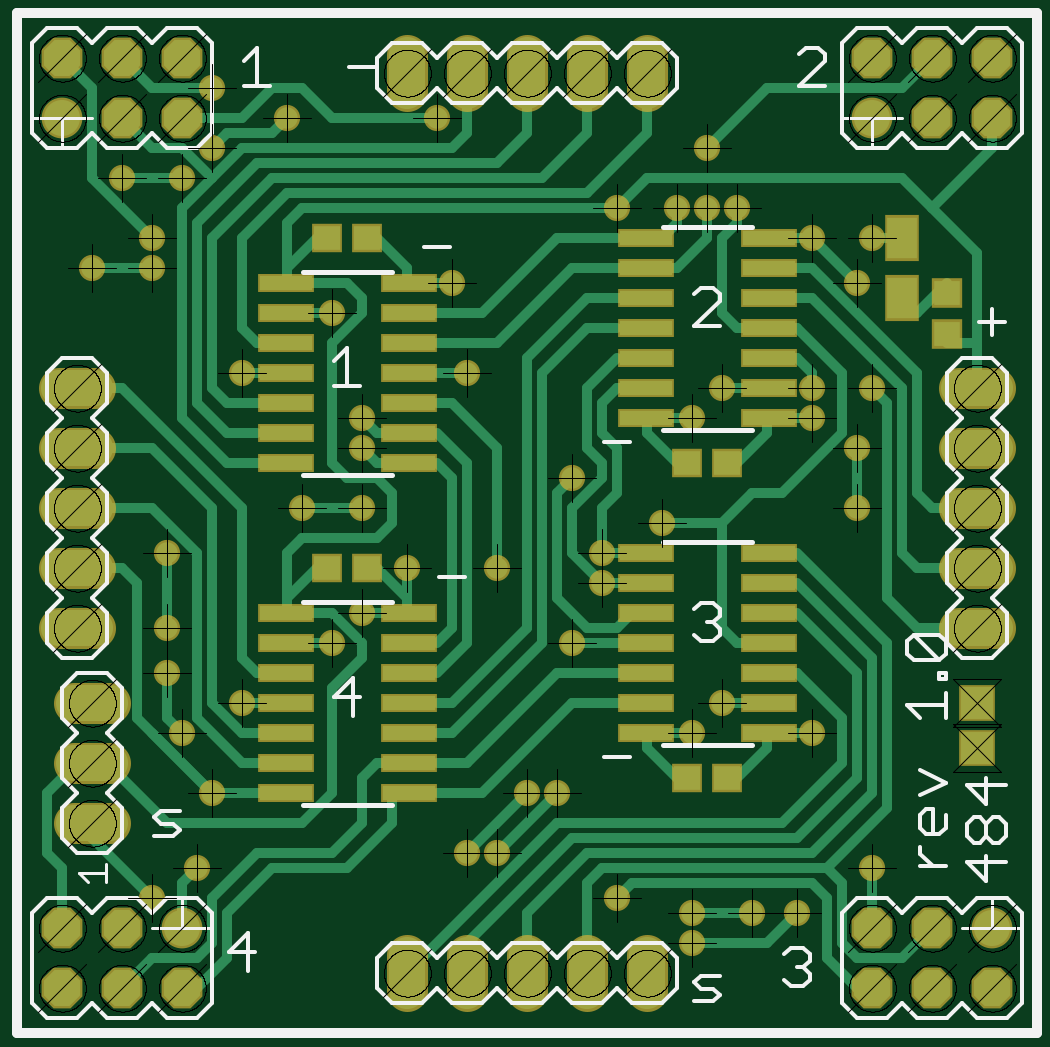
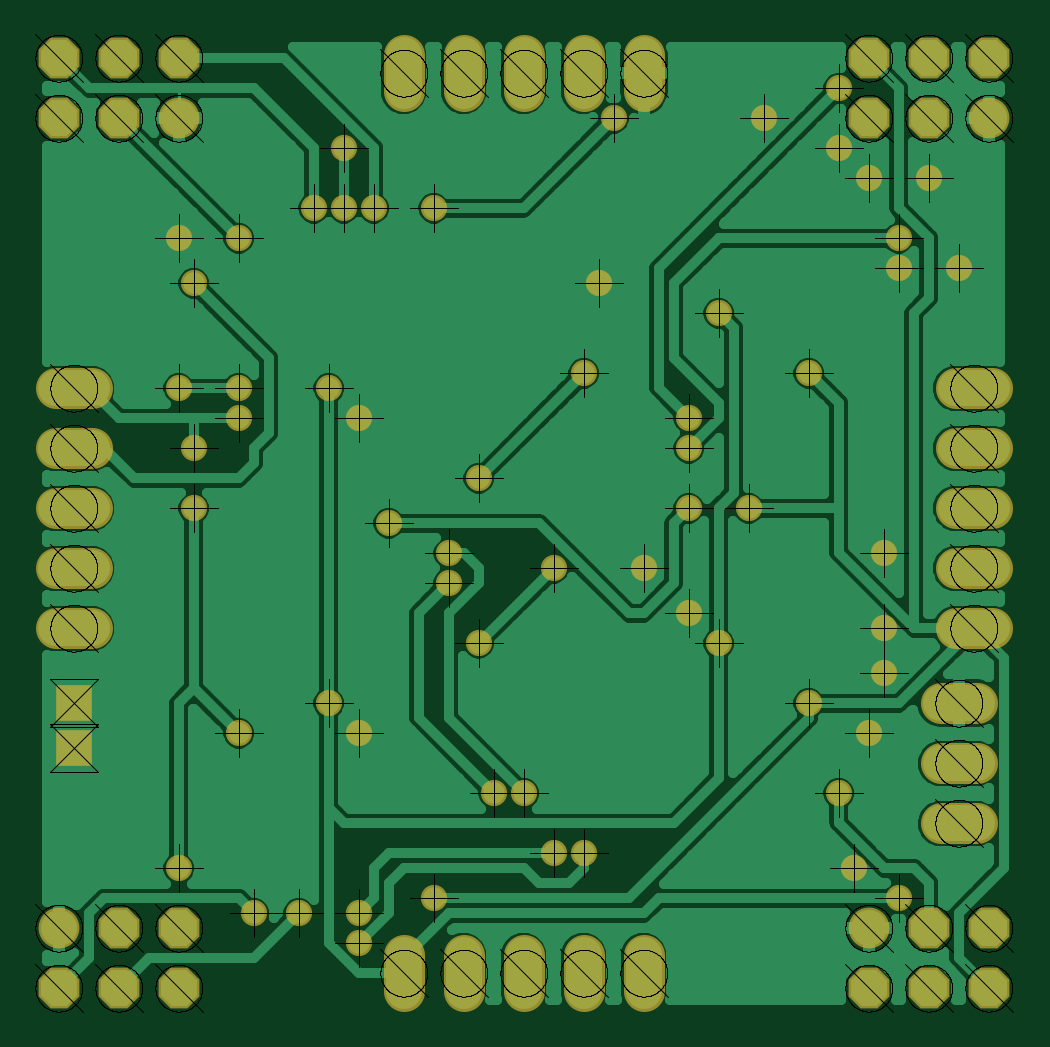
Circuit board: 6 layer files. Board 40.5 x 40.3 mm.
- top_copper: 484 1.0.cmp (14081 bytes)
- drill: 484 1.0.drd (212650 bytes)
- top_silk: 484 1.0.plc (10325 bytes)
- bottom_copper: 484 1.0.sol (57127 bytes)
- top_mask: 484 1.0.stc (4816 bytes)
- bottom_mask: 484 1.0.sts (3188 bytes)

=== top_copper: 484 1.0.cmp (14081 bytes, source omitted) ===
=== drill: 484 1.0.drd (212650 bytes, source omitted) ===
=== top_silk: 484 1.0.plc (10325 bytes, source omitted) ===
=== bottom_copper: 484 1.0.sol (57127 bytes, source omitted) ===
=== top_mask: 484 1.0.stc ===
G75*
%MOIN*%
%OFA0B0*%
%FSLAX25Y25*%
%IPPOS*%
%LPD*%
%AMOC8*
5,1,8,0,0,1.08239X$1,22.5*
%
%ADD10R,0.09461X0.03162*%
%ADD11C,0.06800*%
%ADD12R,0.05131X0.04737*%
%ADD13C,0.06800*%
%ADD14OC8,0.06800*%
%ADD15R,0.05052X0.04934*%
%ADD16R,0.05761X0.07690*%
%ADD17C,0.04369*%
%ADD18R,0.06115X0.06115*%
D10*
X0046564Y0041800D03*
X0046564Y0046800D03*
X0046564Y0051800D03*
X0046564Y0056800D03*
X0046564Y0061800D03*
X0046564Y0066800D03*
X0046564Y0071800D03*
X0067036Y0071800D03*
X0067036Y0066800D03*
X0067036Y0061800D03*
X0067036Y0056800D03*
X0067036Y0051800D03*
X0067036Y0046800D03*
X0067036Y0041800D03*
X0106564Y0051800D03*
X0106564Y0056800D03*
X0106564Y0061800D03*
X0106564Y0066800D03*
X0106564Y0071800D03*
X0106564Y0076800D03*
X0106564Y0081800D03*
X0127036Y0081800D03*
X0127036Y0076800D03*
X0127036Y0071800D03*
X0127036Y0066800D03*
X0127036Y0061800D03*
X0127036Y0056800D03*
X0127036Y0051800D03*
X0127036Y0104300D03*
X0127036Y0109300D03*
X0127036Y0114300D03*
X0127036Y0119300D03*
X0127036Y0124300D03*
X0127036Y0129300D03*
X0127036Y0134300D03*
X0106564Y0134300D03*
X0106564Y0129300D03*
X0106564Y0124300D03*
X0106564Y0119300D03*
X0106564Y0114300D03*
X0106564Y0109300D03*
X0106564Y0104300D03*
X0067036Y0101800D03*
X0067036Y0096800D03*
X0067036Y0106800D03*
X0067036Y0111800D03*
X0067036Y0116800D03*
X0067036Y0121800D03*
X0067036Y0126800D03*
X0046564Y0126800D03*
X0046564Y0121800D03*
X0046564Y0116800D03*
X0046564Y0111800D03*
X0046564Y0106800D03*
X0046564Y0101800D03*
X0046564Y0096800D03*
D11*
X0014800Y0099300D02*
X0008800Y0099300D01*
X0008800Y0109300D02*
X0014800Y0109300D01*
X0014800Y0089300D02*
X0008800Y0089300D01*
X0008800Y0079300D02*
X0014800Y0079300D01*
X0014800Y0069300D02*
X0008800Y0069300D01*
X0011300Y0056800D02*
X0017300Y0056800D01*
X0017300Y0046800D02*
X0011300Y0046800D01*
X0011300Y0036800D02*
X0017300Y0036800D01*
X0066800Y0014800D02*
X0066800Y0008800D01*
X0076800Y0008800D02*
X0076800Y0014800D01*
X0086800Y0014800D02*
X0086800Y0008800D01*
X0096800Y0008800D02*
X0096800Y0014800D01*
X0106800Y0014800D02*
X0106800Y0008800D01*
X0158800Y0069300D02*
X0164800Y0069300D01*
X0164800Y0079300D02*
X0158800Y0079300D01*
X0158800Y0089300D02*
X0164800Y0089300D01*
X0164800Y0099300D02*
X0158800Y0099300D01*
X0158800Y0109300D02*
X0164800Y0109300D01*
X0106800Y0158800D02*
X0106800Y0164800D01*
X0096800Y0164800D02*
X0096800Y0158800D01*
X0086800Y0158800D02*
X0086800Y0164800D01*
X0076800Y0164800D02*
X0076800Y0158800D01*
X0066800Y0158800D02*
X0066800Y0164800D01*
D12*
X0060146Y0134300D03*
X0053454Y0134300D03*
X0053454Y0079300D03*
X0060146Y0079300D03*
X0113454Y0096800D03*
X0120146Y0096800D03*
X0120146Y0044300D03*
X0113454Y0044300D03*
D13*
X0164300Y0019300D03*
X0144300Y0154300D03*
X0029300Y0019300D03*
X0009300Y0154300D03*
D14*
X0009300Y0009300D03*
X0009300Y0019300D03*
X0019300Y0019300D03*
X0019300Y0009300D03*
X0029300Y0009300D03*
X0144300Y0009300D03*
X0154300Y0009300D03*
X0154300Y0019300D03*
X0144300Y0019300D03*
X0164300Y0009300D03*
X0164300Y0154300D03*
X0164300Y0164300D03*
X0154300Y0164300D03*
X0144300Y0164300D03*
X0154300Y0154300D03*
X0029300Y0154300D03*
X0019300Y0154300D03*
X0019300Y0164300D03*
X0029300Y0164300D03*
X0009300Y0164300D03*
D15*
X0156800Y0125245D03*
X0156800Y0118355D03*
D16*
X0149300Y0124280D03*
X0149300Y0134320D03*
D17*
X0144300Y0134300D03*
X0141800Y0126800D03*
X0134300Y0134300D03*
X0121800Y0139300D03*
X0116800Y0139300D03*
X0111800Y0139300D03*
X0101800Y0139300D03*
X0116800Y0149300D03*
X0076800Y0111800D03*
X0074300Y0126800D03*
X0054300Y0121800D03*
X0039300Y0111800D03*
X0024300Y0129300D03*
X0024300Y0134300D03*
X0014300Y0129300D03*
X0019300Y0144300D03*
X0029300Y0144300D03*
X0034300Y0149300D03*
X0034300Y0159300D03*
X0046800Y0154300D03*
X0071800Y0154300D03*
X0119300Y0109300D03*
X0114300Y0104300D03*
X0109300Y0086800D03*
X0099300Y0081800D03*
X0099300Y0076800D03*
X0094300Y0066800D03*
X0081800Y0079300D03*
X0066800Y0079300D03*
X0059300Y0071800D03*
X0054300Y0066800D03*
X0039300Y0056800D03*
X0029300Y0051800D03*
X0034300Y0041800D03*
X0031800Y0029300D03*
X0024300Y0024300D03*
X0026800Y0061800D03*
X0026800Y0069300D03*
X0026800Y0081800D03*
X0049300Y0089300D03*
X0059300Y0089300D03*
X0059300Y0099300D03*
X0059300Y0104300D03*
X0094300Y0094300D03*
X0119300Y0056800D03*
X0114300Y0051800D03*
X0134300Y0051800D03*
X0144300Y0029300D03*
X0131800Y0021800D03*
X0124300Y0021800D03*
X0114300Y0021800D03*
X0114300Y0016800D03*
X0101800Y0024300D03*
X0091800Y0041800D03*
X0086800Y0041800D03*
X0081800Y0031800D03*
X0076800Y0031800D03*
X0141800Y0089300D03*
X0141800Y0099300D03*
X0134300Y0104300D03*
X0134300Y0109300D03*
X0144300Y0109300D03*
D18*
X0161800Y0056800D03*
X0161800Y0049300D03*
M02*

=== bottom_mask: 484 1.0.sts ===
G75*
%MOIN*%
%OFA0B0*%
%FSLAX25Y25*%
%IPPOS*%
%LPD*%
%AMOC8*
5,1,8,0,0,1.08239X$1,22.5*
%
%ADD10C,0.06800*%
%ADD11C,0.06800*%
%ADD12OC8,0.06800*%
%ADD13C,0.04369*%
%ADD14R,0.06115X0.06115*%
D10*
X0011300Y0036800D02*
X0017300Y0036800D01*
X0017300Y0046800D02*
X0011300Y0046800D01*
X0011300Y0056800D02*
X0017300Y0056800D01*
X0014800Y0069300D02*
X0008800Y0069300D01*
X0008800Y0079300D02*
X0014800Y0079300D01*
X0014800Y0089300D02*
X0008800Y0089300D01*
X0008800Y0099300D02*
X0014800Y0099300D01*
X0014800Y0109300D02*
X0008800Y0109300D01*
X0066800Y0158800D02*
X0066800Y0164800D01*
X0076800Y0164800D02*
X0076800Y0158800D01*
X0086800Y0158800D02*
X0086800Y0164800D01*
X0096800Y0164800D02*
X0096800Y0158800D01*
X0106800Y0158800D02*
X0106800Y0164800D01*
X0158800Y0109300D02*
X0164800Y0109300D01*
X0164800Y0099300D02*
X0158800Y0099300D01*
X0158800Y0089300D02*
X0164800Y0089300D01*
X0164800Y0079300D02*
X0158800Y0079300D01*
X0158800Y0069300D02*
X0164800Y0069300D01*
X0106800Y0014800D02*
X0106800Y0008800D01*
X0096800Y0008800D02*
X0096800Y0014800D01*
X0086800Y0014800D02*
X0086800Y0008800D01*
X0076800Y0008800D02*
X0076800Y0014800D01*
X0066800Y0014800D02*
X0066800Y0008800D01*
D11*
X0029300Y0019300D03*
X0009300Y0154300D03*
X0144300Y0154300D03*
X0164300Y0019300D03*
D12*
X0009300Y0009300D03*
X0009300Y0019300D03*
X0019300Y0019300D03*
X0019300Y0009300D03*
X0029300Y0009300D03*
X0144300Y0009300D03*
X0154300Y0009300D03*
X0154300Y0019300D03*
X0144300Y0019300D03*
X0164300Y0009300D03*
X0164300Y0154300D03*
X0164300Y0164300D03*
X0154300Y0164300D03*
X0144300Y0164300D03*
X0154300Y0154300D03*
X0029300Y0154300D03*
X0019300Y0154300D03*
X0019300Y0164300D03*
X0029300Y0164300D03*
X0009300Y0164300D03*
D13*
X0019300Y0144300D03*
X0029300Y0144300D03*
X0034300Y0149300D03*
X0034300Y0159300D03*
X0046800Y0154300D03*
X0024300Y0134300D03*
X0024300Y0129300D03*
X0014300Y0129300D03*
X0039300Y0111800D03*
X0054300Y0121800D03*
X0059300Y0104300D03*
X0059300Y0099300D03*
X0059300Y0089300D03*
X0049300Y0089300D03*
X0059300Y0071800D03*
X0054300Y0066800D03*
X0066800Y0079300D03*
X0081800Y0079300D03*
X0094300Y0066800D03*
X0099300Y0076800D03*
X0099300Y0081800D03*
X0109300Y0086800D03*
X0094300Y0094300D03*
X0076800Y0111800D03*
X0074300Y0126800D03*
X0071800Y0154300D03*
X0101800Y0139300D03*
X0111800Y0139300D03*
X0116800Y0139300D03*
X0121800Y0139300D03*
X0116800Y0149300D03*
X0134300Y0134300D03*
X0141800Y0126800D03*
X0144300Y0134300D03*
X0144300Y0109300D03*
X0141800Y0099300D03*
X0134300Y0104300D03*
X0134300Y0109300D03*
X0119300Y0109300D03*
X0114300Y0104300D03*
X0141800Y0089300D03*
X0119300Y0056800D03*
X0114300Y0051800D03*
X0134300Y0051800D03*
X0144300Y0029300D03*
X0131800Y0021800D03*
X0124300Y0021800D03*
X0114300Y0021800D03*
X0114300Y0016800D03*
X0101800Y0024300D03*
X0091800Y0041800D03*
X0086800Y0041800D03*
X0081800Y0031800D03*
X0076800Y0031800D03*
X0039300Y0056800D03*
X0029300Y0051800D03*
X0034300Y0041800D03*
X0031800Y0029300D03*
X0024300Y0024300D03*
X0026800Y0061800D03*
X0026800Y0069300D03*
X0026800Y0081800D03*
D14*
X0161800Y0056800D03*
X0161800Y0049300D03*
M02*

